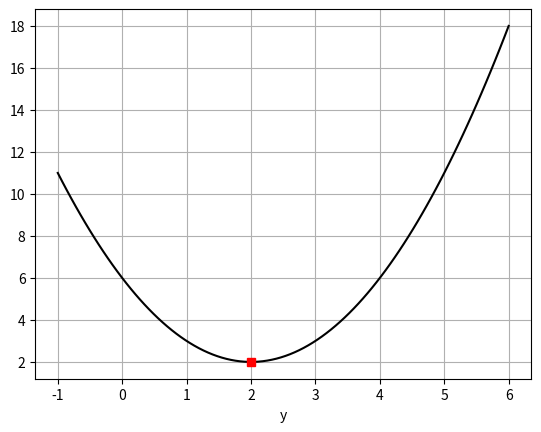

Reproduce this figure in Python.
import numpy as np
import matplotlib.pyplot as plt

x = np.linspace(-1, 6, 100)
print(x, len(x))    # 100

f = lambda x : x **2 - 4 * x + 6
y = f(x)

plt.plot(x, y, 'k-')
plt.plot(2, 2, 'sk', color='red')
plt.grid()
plt.xlabel('x')
plt.xlabel('y')
plt.show()
